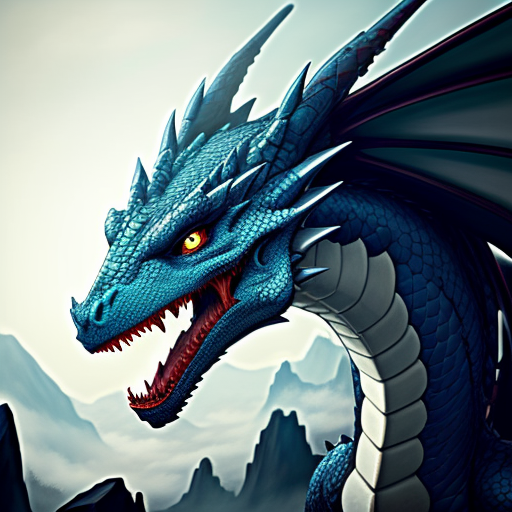
Generation parameters embedded in this image by AUTOMATIC1111 Stable Diffusion web UI or a fork of it (Forge, ...) (PNG 'parameters' text chunk):
a dragon, masterpiece
Negative prompt: nsfw, nude, hands, phone, hand
Steps: 30, Sampler: DPM++ 2M SDE Karras, CFG scale: 7, Seed: 1642388773, Size: 512x512, Model hash: b76cc78ad9, Model: dreamshaper_6BakedVae, Version: v1.3.2